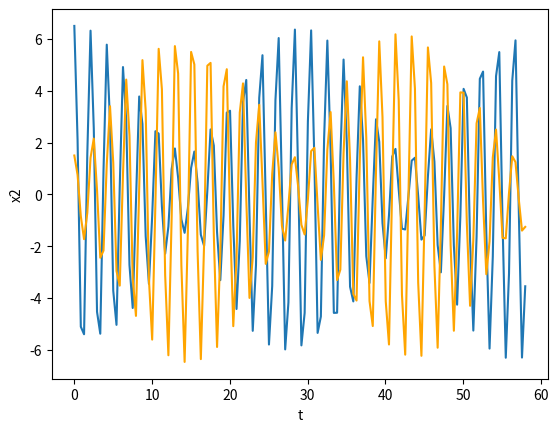

Source code (Python):
import numpy as np
import matplotlib.pyplot as plt 
from scipy.integrate import odeint

def system(v, t):
   dx1dt = v[1]
   dy1dt = (-k*v[0] - u*(v[0] - v[2]))/m
   dx2dt = v[3]
   dy2dt = (-k*v[2] + u*(v[0] - v[2]))/m
   return [dx1dt, dy1dt, dx2dt, dy2dt]

if __name__=='__main__':
   m = 4.56
   u = 3.0
   k = 38

   A=-(k+u)/m
   B=u/m

   v=[4,0,0,0]
   C1 = 2
   C2 = 0.5

   t = np.linspace(0, 58, 140)

   omega1=(A+B)**(1/2)
   omega2=(A-B)**(1/2)
   x1 = C1*np.exp(omega1*t)*(1 + (C2/C1)*np.exp((omega2 - omega1)*t))
   x2 = C1*np.exp(omega1*t)*(1 - (C2/C1)*np.exp((omega2 - omega1)*t))

   solution = odeint(system, v, t)
   y1 = solution[:, 0] + x1
   y2 = solution[:, 2] + x2

   plt.plot(t, y1.real)
   plt.xlabel('t')
   plt.ylabel('x1')
   plt.savefig('blue1.png')
   plt.show()

   plt.plot(t, y2.real, 'orange')
   plt.xlabel('t')
   plt.ylabel('x2')
   plt.savefig('orange1.png')
   plt.show()
